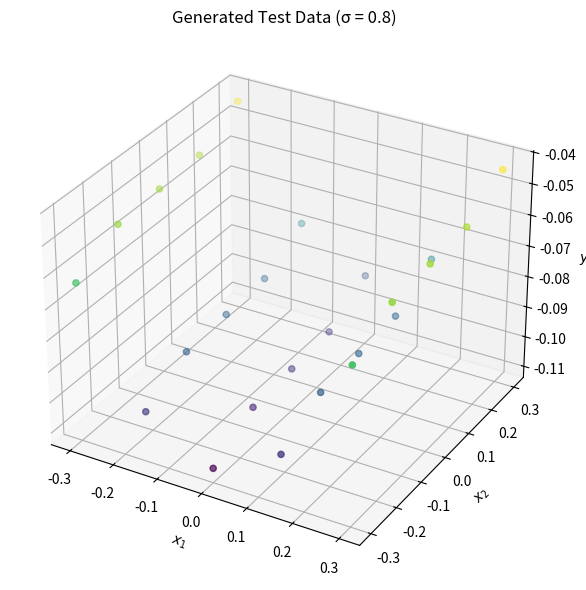

The matplotlib source for this figure:
import numpy as np
import matplotlib.pyplot as plt
from mpl_toolkits.mplot3d import Axes3D
from scipy.stats import multivariate_normal, norm
# === Parameters ===
sigma = 0.8
alpha = 0.8
beta = sigma**-2
mean_prior = np.array([0.0, 0.0])
cov_prior = (1 / alpha) * np.eye(2)
true_w = np.array([0.0, 2.5, -0.5])  # w0, w1, w2

N = 5
# === Test Domain (excluding center region) ===
x1_parts_test = [np.linspace(-1, -0.3, N), np.linspace(0.3, 1, N)]
x2_parts_test = [np.linspace(-1, -0.3, N), np.linspace(0.3, 1, N)]

x1_parts_train = np.linspace(-0.3, 0.3,N)
x2_parts_train = np.linspace(-0.3, 0.3,N)
x_1_all_train, x_2_all_train = np.meshgrid(x1_parts_train, x2_parts_train)
x_1_all_train = x_1_all_train.flatten()
x_2_all_train = x_2_all_train.flatten()

x1_full_test = np.concatenate(x1_parts_test)
x2_full_test = np.concatenate(x2_parts_test)

x_1_all_test, x_2_all_test = np.meshgrid(x1_full_test, x2_full_test)
x_1_all_test = x_1_all_test.flatten()
x_2_all_test = x_2_all_test.flatten()


# === Design matrix: φ(x) = [1, x1^2, x2^3] ===
X_all_test = np.vstack((np.ones_like(x_1_all_test), x_1_all_test**2, x_2_all_test**3))  # Shape: (3, N)
t_all_test = true_w.T @ X_all_test + np.random.normal(0, sigma, size=x_1_all_test.shape)


# === Design matrix: φ(x) = [1, x1^2, x2^3] ===
X_all_train = np.vstack((np.ones_like(x_1_all_train), x_1_all_train**2, x_2_all_train**3))  # Shape: (3, N)
t_all_train = true_w.T @ X_all_train + np.random.normal(0, sigma, size=x_1_all_train.shape)
'''
# === Plot the noisy test data ===
fig = plt.figure(figsize=(8, 6))
ax = fig.add_subplot(111, projection='3d')
ax.scatter(x_1_all_test, x_2_all_test, t_all_test, c=t_all_test, cmap='viridis')
ax.set_title(f"Generated Test Data (σ = {sigma})")
ax.set_xlabel('$x_1$')
ax.set_ylabel('$x_2$')
ax.set_zlabel('$y$')
plt.tight_layout()
plt.savefig('task_2_test.png')  # Save BEFORE show
plt.show()
'''
'''
print(X_all_train)
# Ml skattning av w0, w1
# w_ml = (np.linalg.inv(X_all_train.T @ X_all_train))@ (X_all_train.T @ t_all_train)
w_ml = np.linalg.inv(X_all_train @ X_all_train.T) @ (X_all_train @ t_all_train)
summa = sum((t_all_train - (X_all_train.T @ w_ml))**2)

# summa = [(t_all_train[i]-w_ml.T*X_all_train[i])**2 for i in range(0,len(t_all_train))]

beta = 1/(summa / len(x1_parts_train))
print("Your little beta is here: " + str(beta))




# Predict using ML weights on the test set
# t_pred_test = w_ml @ X_all_test.T  # (3,) @ (3, N) → (N,)
t_pred_train = X_all_train.T  @ w_ml

mean_square_error = sum((t_pred_train - t_all_train)**2) / len(t_pred_train)
print("you mse is " + str(mean_square_error))
# Plot predicted surface over test points
fig = plt.figure(figsize=(10, 6))
ax = fig.add_subplot(111, projection='3d')
ax.scatter(x_1_all_train, x_2_all_train, t_pred_train, c=t_pred_train, cmap='viridis', label="ML prediction")

ax.set_title("Function Prediction Using ML Weights (Test Region)")
ax.set_xlabel("$x_1$")
ax.set_ylabel("$x_2$")
ax.set_zlabel("$t_{pred}$")
plt.legend()
plt.tight_layout()
plt.savefig('task_2_3.png')
plt.show()
'''

# === Compute Posterior ===
S_N_inv = alpha * np.eye(3) + beta * X_all_train @ X_all_train.T
S_N = np.linalg.inv(S_N_inv)
m_N = beta * S_N @ X_all_train @ t_all_train.T
posterior = multivariate_normal(m_N, S_N)

mean = m_N.T @ X_all_train        # Predictive mean
variance = (1 / beta) + X_all_train.T @ S_N @ X_all_train  # Predictive variance

baysian_simplified_mean_predicited = m_N.T @ X_all_train
print(baysian_simplified_mean_predicited)



# === Plot the noisy test data ===
fig = plt.figure(figsize=(8, 6))
ax = fig.add_subplot(111, projection='3d')
ax.scatter(x_1_all_train, x_2_all_train, baysian_simplified_mean_predicited, c=baysian_simplified_mean_predicited, cmap='viridis')
ax.set_title(f"Generated Test Data (σ = {sigma})")
ax.set_xlabel('$x_1$')
ax.set_ylabel('$x_2$')
ax.set_zlabel('$y$')
plt.tight_layout()
plt.savefig('task_2_5.png')  # Save BEFORE show
plt.show()




# Ml skattning av w0, w1
# w_ml = (np.linalg.inv(X_all_train.T @ X_all_train))@ (X_all_train.T @ t_all_train)
w_ml = np.linalg.inv(X_all_train @ X_all_train.T) @ (X_all_train @ t_all_train)
summa = sum((t_all_train - (X_all_train.T @ w_ml))**2)

# summa = [(t_all_train[i]-w_ml.T*X_all_train[i])**2 for i in range(0,len(t_all_train))]

beta = 1/(summa / len(x1_parts_train))
print("Your little beta is here: " + str(beta))




# Predict using ML weights on the test set
# t_pred_test = w_ml @ X_all_test.T  # (3,) @ (3, N) → (N,)
t_pred_train = X_all_train.T  @ w_ml

mean_square_error_ml = sum((t_pred_train - t_all_train)**2) / len(t_pred_train)
mean_square_error_baysian = sum((baysian_simplified_mean_predicited - t_all_train)**2) / len(t_pred_train)

print("mse for ml-skattning: " + str(mean_square_error_ml) + " mse for bayesian: "+ str(mean_square_error_baysian))



# === Compute Posterior ===
S_N_inv_test = alpha * np.eye(3) + beta * X_all_test @ X_all_test.T
S_N_test = np.linalg.inv(S_N_inv_test)
m_N_test = beta * S_N_test @ X_all_test @ t_all_test.T
posterior_test = multivariate_normal(m_N_test, S_N_test)

mean_test = m_N_test.T @ X_all_test     # Predictive mean
variance_test = (1 / beta) + X_all_test.T @ S_N_test @ X_all_test  # Predictive variance

baysian_simplified_mean_predicited_test = m_N_test.T @ X_all_test
# print(baysian_simplified_mean_predicited_test)

mean_square_error_baysian_test = sum((baysian_simplified_mean_predicited_test - t_all_test)**2) / len(t_all_test)

print("mse for bayesian test : "+ str(mean_square_error_baysian_test))

print("Variance baysian test: " + str(np.mean(variance_test)) + " Variance baysian train: " + str(np.mean(variance)))

